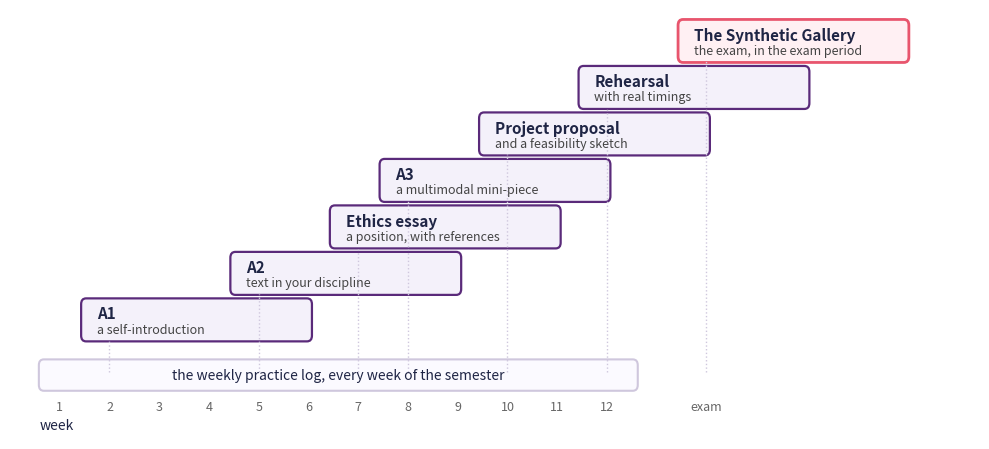

Reproduce this figure in Python.
from matplotlib.patches import FancyBboxPatch

import matplotlib.pyplot as plt
plt.rcParams.update({
    "font.size": 10,
    "axes.titlesize": 11,
    "axes.labelsize": 10,
    "xtick.labelsize": 9,
    "ytick.labelsize": 9,
    "legend.fontsize": 9,
    "figure.figsize": (10, 4),
    "figure.dpi": 100,
    "savefig.dpi": 150,
    "axes.spines.top": False,
    "axes.spines.right": False,
})

navy, purple, rose = "#1f2545", "#5a2a7a", "#e8556d"

rungs = [
    (2, "A1", "a self-introduction", False),
    (5, "A2", "text in your discipline", False),
    (7, "Ethics essay", "a position, with references", False),
    (8, "A3", "a multimodal mini-piece", False),
    (10, "Project proposal", "and a feasibility sketch", False),
    (12, "Rehearsal", "with real timings", False),
    (14, "The Synthetic Gallery", "the exam, in the exam period", True),
]

fig, ax = plt.subplots(figsize=(10, 4.6))
for index, (week, name, gloss, final) in enumerate(rungs):
    y = 0.9 + index * 0.8
    ax.add_patch(FancyBboxPatch((week - 0.55, y), 4.6, 0.7,
                                boxstyle="round,pad=0.02,rounding_size=0.1",
                                facecolor="#fff0f3" if final else "#f4f1fa",
                                edgecolor=rose if final else purple,
                                linewidth=2.0 if final else 1.6))
    ax.text(week - 0.25, y + 0.46, name, ha="left", va="center", fontsize=11,
            fontweight="bold", color=navy)
    ax.text(week - 0.25, y + 0.19, gloss, ha="left", va="center", fontsize=9,
            color="#444444")
    ax.plot([week, week], [0.35, y], color="#cfc7dd", lw=1.0, ls=":")

ax.add_patch(FancyBboxPatch((0.6, 0.05), 12.0, 0.5,
                            boxstyle="round,pad=0.02,rounding_size=0.1",
                            facecolor="#fbfaff", edgecolor="#cfc7dd", linewidth=1.5))
ax.text(6.6, 0.3, "the weekly practice log, every week of the semester",
        ha="center", va="center", fontsize=10, color=navy)

for week in range(1, 13):
    ax.text(week, -0.3, str(week), ha="center", fontsize=9, color="#666666")
ax.text(14, -0.3, "exam", ha="center", fontsize=9, color="#666666")
ax.text(0.6, -0.62, "week", ha="left", fontsize=10, color=navy)

ax.set_xlim(0, 19.5)
ax.set_ylim(-0.8, 6.6)
ax.axis("off")
plt.tight_layout()
plt.show()
